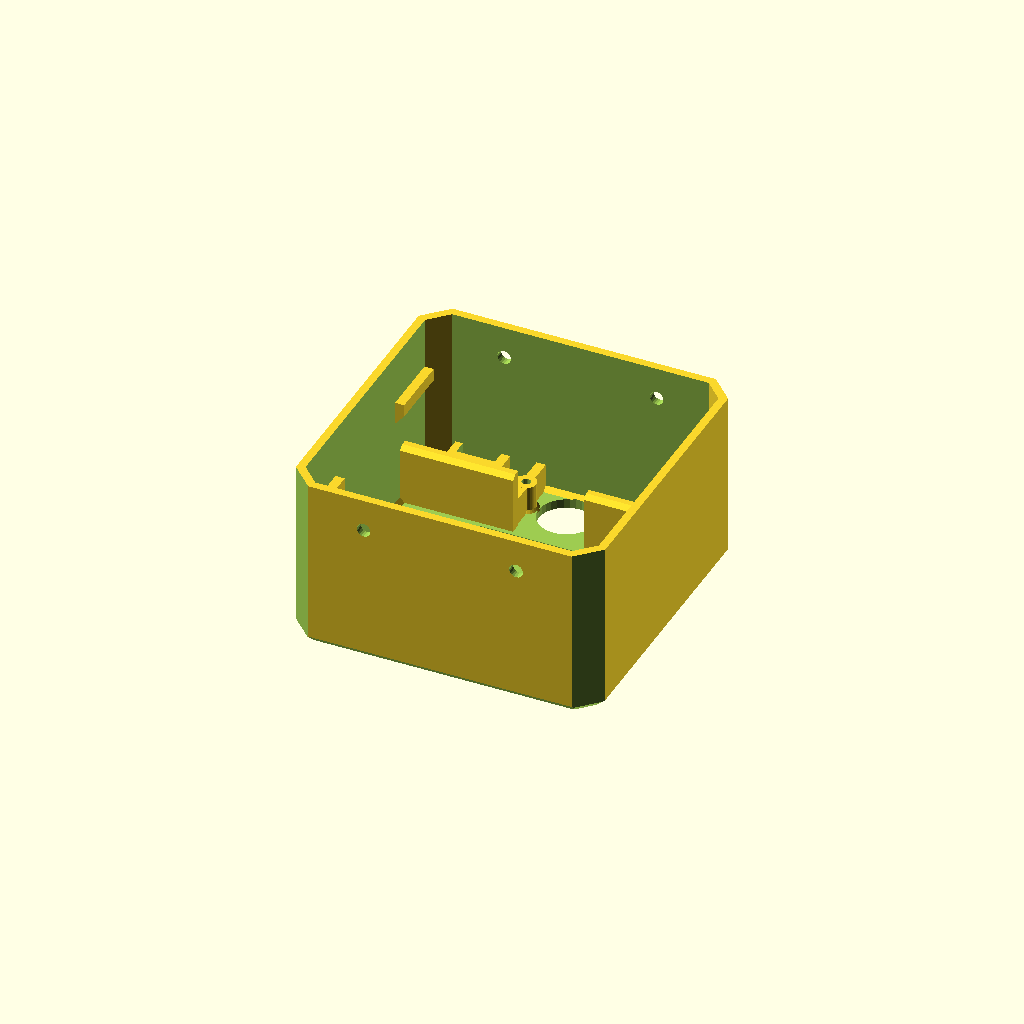
Cell 1: the model at its default parameters.
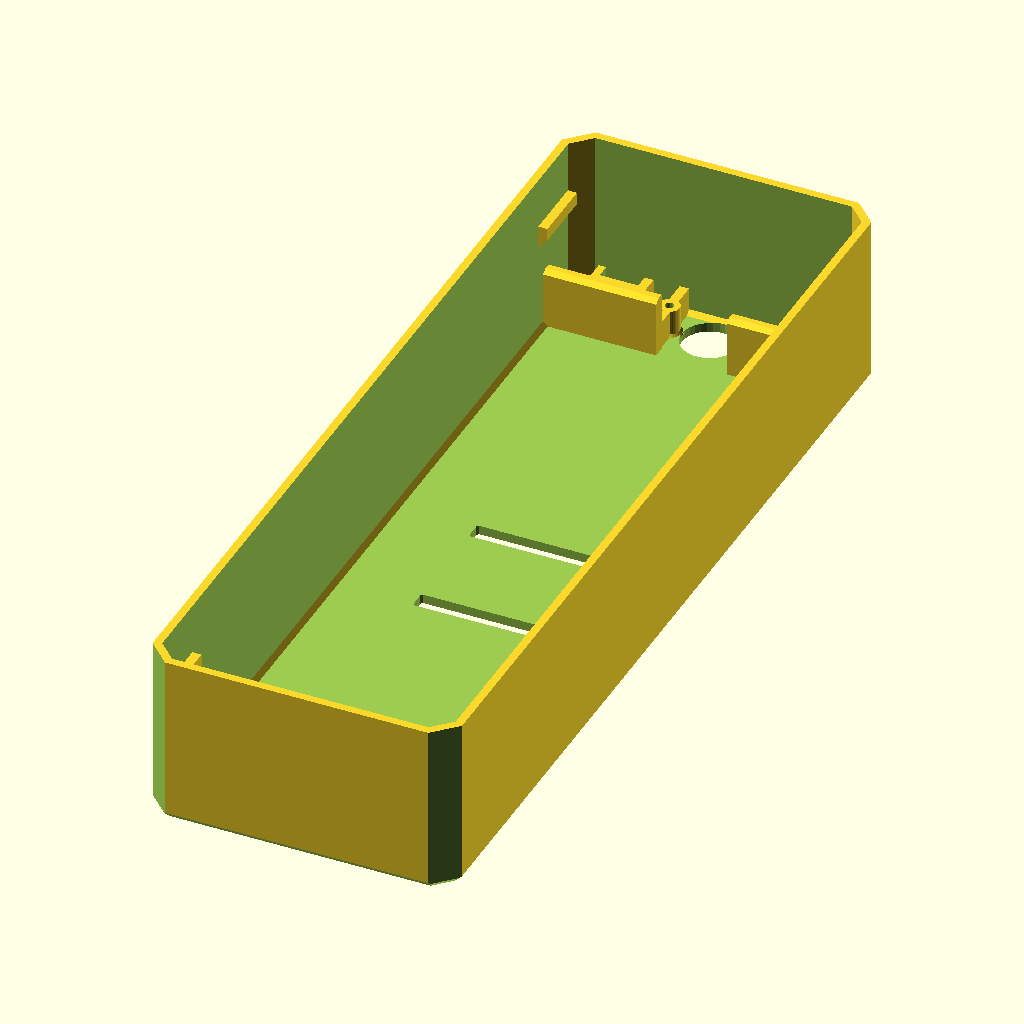
Cell 2: the same model with body_width = 200.
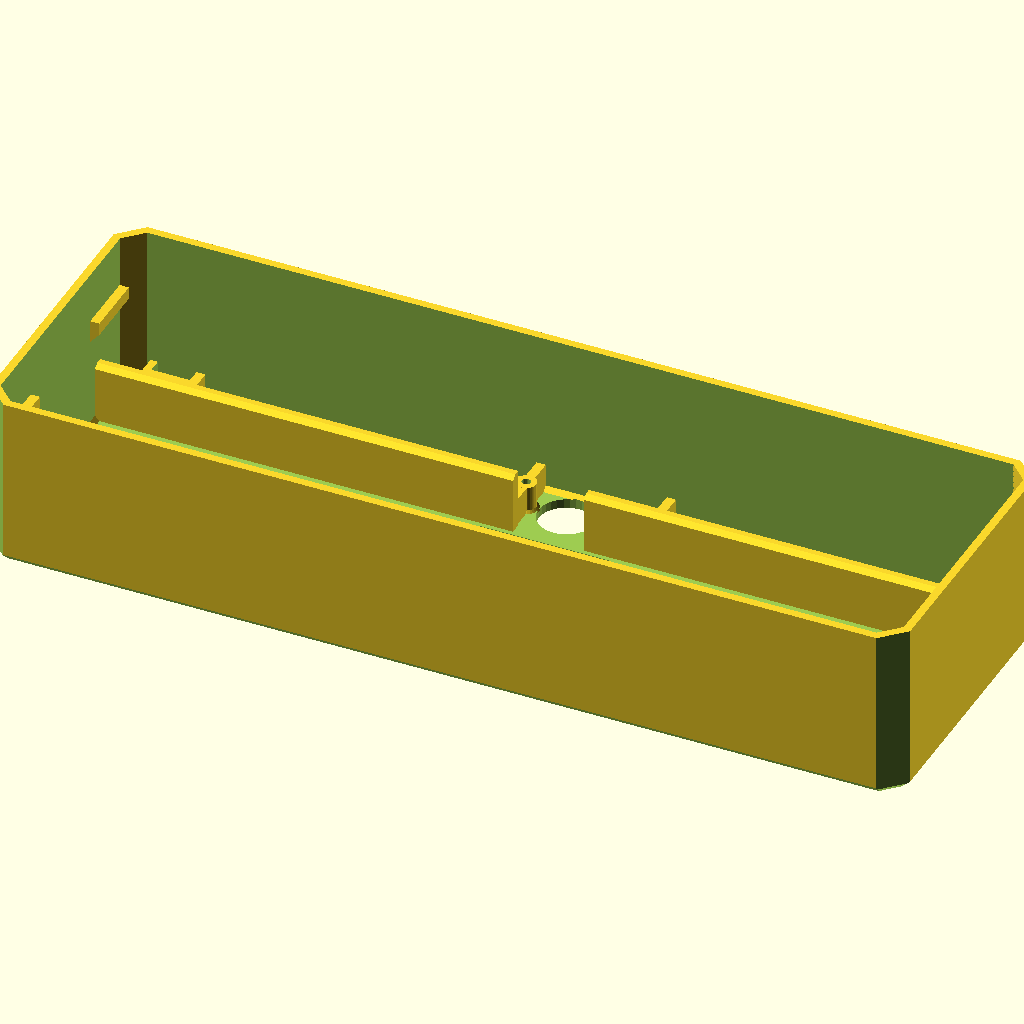
Cell 3: body_depth = 200 (everything else at default).
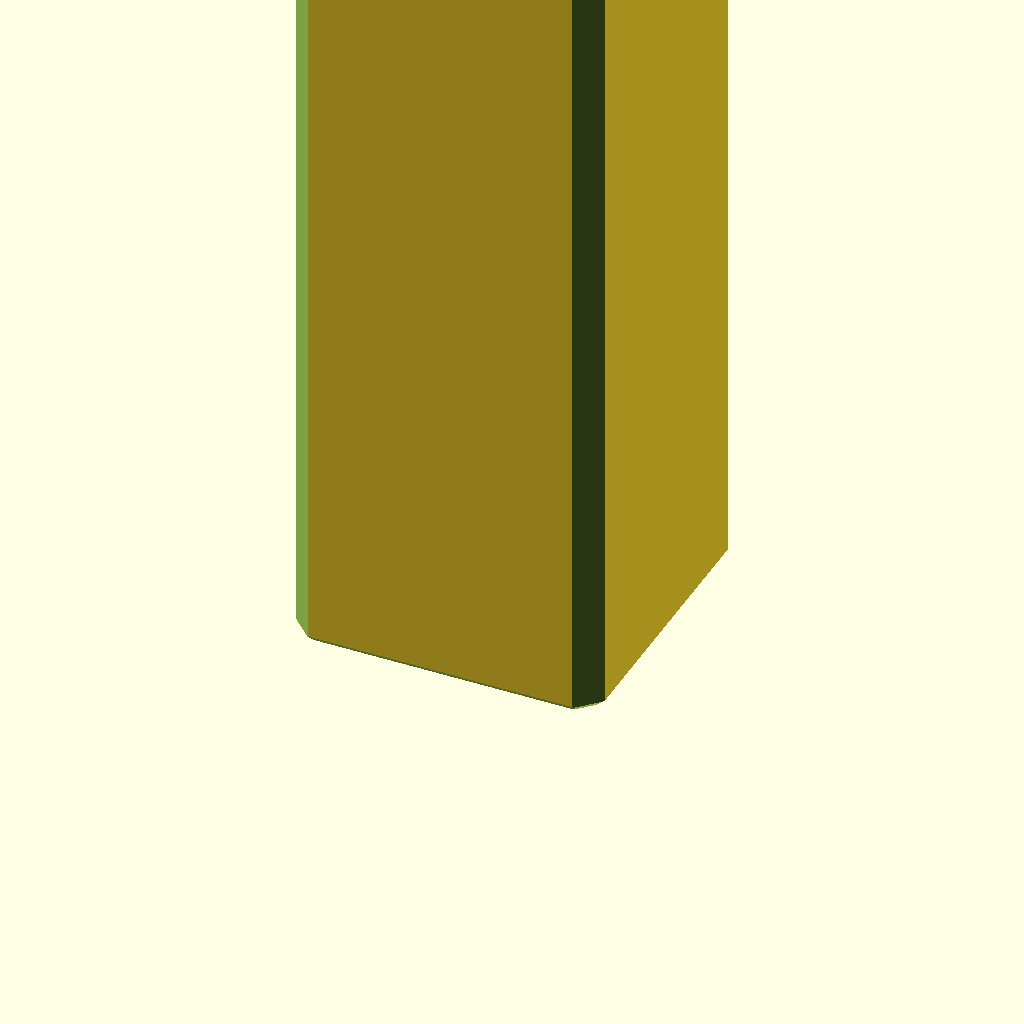
Cell 4: body_height = 200 (everything else at default).
One fixed orthographic camera (rotation 55°, 0°, 25°; colour scheme Cornfield) for every cell.
OpenSCAD source file Otto.scad:
// Part to print
part="body"; // [all:Preview Bot,head:Head,body:Body,leg:Leg,foot_left:Left Foot,foot_right:Right Foot]

// Brain type (hole pattern in head)
brain_type="nano_shield"; // [nano_shield:Stock (Arduino Nano + Servo Shield),nano_proto:Arduino Nano + Proto board,uno_shield:Arduino Uno + Servo Shield,uno:Arduino Uno (and wires)]

// Servo Type for hip
servo_type_hip="mg90s"; // [sg90:SG90 (nylon gear micro servo),mg90s:MG90S (metal gear micro servo)]

// Servo Type for ankle
servo_type_ankle="sg90"; // [sg90:SG90 (nylon gear micro servo),mg90s:MG90S (metal gear micro servo)]

// Body Width (Head width is based off this)
body_width=67; // [67:200]

// Body Depth (Head depth is based off this)
body_depth=68; // [68:200]

// Body Height
body_height=38; // [20:200]

// Head Height
head_height=34; // [20:200]

head_screwless=2; // [1:Snap-fit,2:3mm Screws]
head_screw_nut=0; // [0:No Nuts,1:3mm Hex Nuts,2:3mm Square Nuts]

// Body Shell Thickness
body_thickness=1.75; // [0.25:0.25:8]

// Head Shell Thickness
head_thickness=2; // [0.25:0.25:8]

body_switch=2; // [0:None,1:8mm Toggle,2:4x9 Slider]

// Nose Diameter (6 = Small Toggle Switch)
nose_diameter=6; // [0:24]
// Vertical distance between center of eyes and nose
nose_distance=15; // [-8:190] 

// Brain Screw Size (2 = Stock)
brain_screw_size=2.5; // [2:5]

// Make Brain Screw thru Skull
brain_screw_thru=0; // [1:Yes,0:No]

// Solid leg
leg_solid=0; // [1:Yes, solid,0:No, my printer doesn't like those overhangs]

/* [Hidden] */
part_clearance=0.25;

arduino_holes=[[-27,-7],[-27,20.9],[25.2,26.1],[23.825,-22.25]];
proto_holes=[[27,-10],[-17.9,-10],[26,25.5],[-17.7,25.5]];

print_part();

module print_part() {
  warnings()
    draw_part();
}

module draw_part() {
  if(part=="head")
    head();
  else if(part=="body")
    body();
  else if(part=="leg")
    leg();
  else if(part=="foot_left")
    foot();
  else if(part=="foot_right")
    mirror([1,0]) foot();
  else if(part=="all")
    rotate([0,0,-90]) otto();
}
module otto() {
  head(move=1);
  body(move=1);
  mirrory() {
    translate([0,body_width/2-33.5,0])
    {
      mirror([1,0]) foot(move=1);
      translate([0,24,-1]) mirror([0,0,1]) leg(move=0);
    }
  }
}
function brain_type_text() = (
  brain_type=="nano_shield"?"Arduino Nano + Servo Shield":(
  brain_type=="uno_shield"?"Arduino Uno + Servo Shield":(
  brain_type=="nano_proto"?"Arduino Nano + Proto board":"Unknown")));
module warnings() {
  if(brain_type=="nano_shield")
  {
    if(body_width<67)
      error(str("If ",brain_type_text()," is used, Body Width must be >= 67!"));
    else if(body_depth<67)
      error(str("If ",brain_type_text()," is used, Body Depth must be >= 67!"));
    else children();
  } else if(brain_type=="uno_shield"||brain_type=="uno")
  {
    if(body_width<81)
      error("If Arduino Uno is used, body width MUST be greater than 81!");
    else children();
  } else children();
}
module error(s) {
  echo(str("***ERROR*** ",s));
  rotate([0,0,-45])
        rotate([80,0,0]) color("red") text(s);
}
module body(dims=[body_depth-1,body_width,body_height]) {
  left=dims[0]/-2; // -33.5
  botm=dims[1]/-2; // -33.5
  right=dims[0]/2; // 34
  servozoff=servo_type_hip=="sg90"?2:0;
  *#import("Otto_DIY/files/OTTO_body_v3.stl");
  mirrorx(0.4) mirrory(0.25) translate([left+body_thickness,botm+body_thickness+13.775,body_thickness]) {
      cube([dims[0]/2-9,2.5,12.4]);
      translate([0,2.5,12.39]) rotate([90,0,90]) mirror([1,0]) linear_extrude(dims[0]/2-9,convexity=10) polygon([[0,0],[1.2,0.825],[2.5,0.825],[2.5,0]]);
  }
  mirrory() mirrorx() translate([left+body_thickness-.01,botm+6,dims[2]-16]) difference(){
    cube([2,13.7,5]);
    translate([0,-.01]) rotate([0,41]) cube([3,13.72,5]);
  }
  mirrory() for(x=[0,28.2]) translate([x-9.5,botm+body_thickness,body_thickness]) difference() {
    union(){
      cube([2,13.775,6.18-servozoff]);
      translate([0.98,6.85,0]) cylinder(d1=5.7,d2=4.4,h=0.85,$fn=30);
      translate([0.98,6.85,0.84]) cylinder(d=4.4,h=5.35-servozoff,$fn=40);
    }
      translate([0.98,6.85,-.01]) cylinder(d=1.9,h=7,$fn=20);
  }
  for(mx=[0,1],my=[0,1]) mirror([mx,0]) mirror([0,my]) translate([mx?-11:0,0])
  translate([left+body_thickness+22.2,botm+body_thickness,body_thickness]) difference() { union() {
      if(!mx&&!my)
        translate([-10.7,6.61])
          cylinder(d=16,h=6.25-servozoff,$fn=50);
      else if(!mx&&my)
        translate([-17.5,0,.01]) cube([11.9,13.2,6-servozoff]);
      translate([-1-(left+33),5.64,0]) mirror([1,0]) cube([(mx?-22:-12)-left,2,6.1-servozoff]);
    }
    if(!mx&&!my)
      translate([-10.72,6.61,-.01]) cylinder(d=12,h=6.27,$fn=40);
    else if(!mx&&my)
      translate([-15.9,5,-.01]) {
        cube([8.35,8.2,7]);
        translate([0,-6]) cube([8.35,4,7]);
      }
  }
  difference() {
      translate([left,botm,0]) box_chamfer(dims,ch=2,chvx=5,chvy=5);
//    translate([left+1.75,botm+1.75,2]) box_chamfer([dims[0]-3.5,dims[1]-3.5,dims[2]],ch=1,chvx=4,chvy=4,inside=1);
    translate([left+body_thickness,botm+body_thickness,2]) box_chamfer([dims[0]-body_thickness*2,dims[1]-body_thickness*2,dims[2]],ch=1,chvx=4,chvy=4,inside=1);
    translate([0,0,-1]) linear_extrude(10,convexity=10) {
      mirrory() {
        translate([.1,botm+8.5]) circle(d=12,$fn=30);
        translate([6,botm+8.5]) circle(d=servo_type_hip=="mg90s"?6.5:7,$fn=20);
        offset(-1) offset(1)
        translate([-14.5,-15]) square([29,4]);
      }
      translate([left+9,-botm-13.5]) square([5.2,5.2]);
      translate([left+12.8,botm+8.35]) {
        circle(d=2,$fn=20);
        for(r=[2:360/7:359]) rotate([0,0,r]) translate([4.1,0]) circle(d=2,$fn=20);
      }
    }
    if(head_screwless==1)
      mirrory() translate([-11.7,right-body_thickness-.51,dims[2]-11]) {
        cube([22.35,body_thickness+0.6,4]);
        translate([0,body_thickness+.02,4.1]) rotate([-35,0]) mirror([0,0,1]) mirror([0,1,0]) cube([22.35,4,5.4]);
      }
    else if(head_screwless==2)
      rotate([0,0,90]) mirrory() mirrorx() translate([-left-2,botm+10.5,dims[2.0]])
        translate([-.01,6.5,-7]) rotate([0,90,0]) cylinder(d=3,h=2.02,$fn=20);
      
      
  }
}
module head(dims=[
    body_width-(body_thickness+part_clearance)*2,
    body_depth-(body_thickness+part_clearance)*2,
    head_height],brain_type=brain_type,head_thickness=head_thickness,move=0) {
  left=dims[0]/-2; // -31.5
  botm=dims[1]/-2; // -32.25
  right=dims[0]/2; // 31.5
  translate(move?[0,0,body_height+head_height-3]:[]) rotate(move?[180,0,-90]:[]) {
    //#import("Otto_DIY/files/OTTO_head_v3.stl");
    difference(){
      translate([left,botm,0]) box_chamfer(dims,ch=2,chy1=3.5,chvx=5.5,chvy=4);
      translate([left+head_thickness,botm+head_thickness+1.501,head_thickness]) box_chamfer([dims[0]-head_thickness*2,dims[1]-head_thickness*2-1.5,dims[2]],ch=1,chvx=2.75,chvy=2.75,inside=1);
      translate([left,botm-.01,dims[2]-3.8]) cube([dims[0],1.5,10]);
      for(x=[-13.25,13.25])
        translate([x,botm-.01,15]) rotate([-90,0]) cylinder(d=16.5,h=4,$fn=50);
      brain_holes(brain_type,top=dims[1]/2-20,right=dims[0]/2);
      translate([-5.6,-29.555,3.75]) {
        translate([11.25,-.9,-1]) rotate([-90,0]) rotate([0,0,180]) intersection() {
          box_chamfer([11.3,7.6,2],ch=0,chvx=1.6,chvy=1.6);
          translate([0,0,-.8]) box_chamfer([11.3,7.6,4],ch=1.6,chvx=0,chvy=0);
          
        }
      }
      if(nose_diameter>0&&dims[2]-(nose_diameter/2+nose_distance)>18)
      {
        translate([0,botm-.01,15+nose_distance]) rotate([-90,0]) cylinder(d=nose_diameter,h=head_thickness+2.02,$fn=30);
      } else echo(str("Warning: Hiding nose."));
    }
    // tabs
    if(head_screwless==1)
    mirrorx() translate([-left-2,-9.25,dims[2]]) rotate([-90,0]) mirror([0,1,0]) linear_extrude(21,convexity=10) polygon([[0,0],[0,8.4],[1.98,8.4],[4.1,6.3],[4.1,4.2],[2,2.5],[2,0],]);
    else if(head_screwless==2)
      mirrory() mirrorx() translate([-left-2,botm+10.5,dims[2.0]]) difference() {
        union() {
        cube([2,10,4]);
        translate([-2,5,4]) rotate([0,90]) {
          if(head_screw_nut>0)
          translate([0,0,1]) cylinder(d1=8,d2=10,h=1,$fn=40);
          translate([0,0,2]) cylinder(d=10,h=2,$fn=40);
        }
          
        }
        translate([-2.01,5,4]) rotate([0,90,0]) {
          cylinder(d=3,h=4.02,$fn=20);
          if(head_screw_nut==1)
            cylinder(d=7.1,h=3,$fn=6);
          else if(head_screw_nut==2)
            cylinder(d=7.2,h=3,$fn=4);
        }
      }
    mirrory(0.75) mirrorx(0) translate([left+4.5,botm+1.5,dims[2]]) rotate([90,0]) mirror([0,0,1]) linear_extrude(2) polygon([[0,0],[0,6],[2,8],[12,8],[14,6],[14,1.5],[15.5,0]]);
    brain(brain_type=brain_type,top=dims[1]/2-20,right=dims[0]/2);
  }
}
module leg(move=0) {
  bo=servo_type_ankle=="sg90"?0:(
    servo_type_ankle=="mg90s"?1.6:0);
  translate(move?[0,24,-40]:[]) rotate([0,0,0]) union(){
  //#import("Otto_DIY/files/OTTO_leg_v4.stl");
  difference() {
    translate([-14.5,-8.25,0]) {
      intersection() {
        cube([29,16.5,38.5]);
        union(){
          box_chamfer([29,16.5,20],2);
          translate([0,0,38.6]) mirror([0,0,1]) box_chamfer([29,16.5,20],1.25,chvx=2,chvy=2);
          *translate([1,1,30])
            box_chamfer2([29-2,16.5-2,7],2);
        }
      }
    }
    translate([-12.5,-6.25,4.25]) cube([25,12.5,50]);
    translate([12,-3,5]) cube([6,6,7.5]);
    translate([0.5,0,2.6-(servo_type_hip=="mg90s"?0:1)]) rotate([0,0,90]) {
      linear_extrude(3.4) 
        polygon([[-3.1,0],[-2,20],[2,20],[2.8,0]]); 
      translate([0,0,-3.01]) cylinder(d=servo_type_ankle=="mg90s"?7.8:7.4,h=8,$fn=30);

    }
    translate([-14.5-.01,0,28.5]) rotate([0,90,0]) {  cylinder(d=4,h=5,$fn=30);
      rotate([0,0,90]) translate([0,0,5]) {
        cylinder(d=12,h=30,$fn=30);
        translate([0,-5.5]) cylinder(d=servo_type_ankle=="mg90s"?6.5:7,h=30,$fn=20);
        translate([-6,0]) cube([12,30,30]);
      }
    }
    if(!leg_solid)
      mirrory() translate([-11.525,-8.3,4.9]) mirror([0,1,0]) rotate([90,0]) linear_extrude(5) {
      //square([21.565,12.93]);
      polygon([[0,0],[0,5.7],[6.1,12.93],[21.565-5.7,12.93],[21.565,5.7],[21.565,0]]);
    }
    translate([-15,0,9]) rotate([0,90,0]) cylinder(d=2.5,h=5,$fn=20);
  }
  difference() {
    translate([8.55-bo,-3.8,4]) cube([4+bo,7.6,7.5]);
    translate([10-bo,-3,5]) cube([4+bo,6,8]);
    translate([8.5-bo,0,9]) rotate([0,90,0]) cylinder(d=2.2,h=2,$fn=20);
  }
}
}
module foot(move=0) {
  idler_screw=1;
  servohornoff=(servo_type_ankle=="sg90"?2:0);
  translate(move?[0,34.5,-48]:[])
  //*translate([0,44,0]) import("Otto_DIY/files/OTTO_footL_v4.stl");
  difference(){
    union(){
      translate([-31,-20,0]) {
        intersection() {
          cube([62,40,5]);
          translate([0,0,-3]) box_chamfer3([62,40,8.01],2);
          *translate([2.8,2.8,0]) box_chamfer2([56.3,34.4,2.5],4);
        }
      }
      if(!idler_screw)
      translate([15.8,-9.5,15.75]) sphere(d=4,$fn=30);
      for(m=[0,1]) mirror([m,0])
      translate([-21.15,-20,0]) difference() {
        intersection(){
          cube([4+(m?1.1:1.5),21,24.5+(m?0:2)]);
          box_chamfer3([41.8,21,25+(m?0:2)],2);
          *translate([2.8,2.8,0]) box_chamfer2([36.2,15.4,22.5],4);
        }
        translate([5.5,-.01,-.01]) cube([31.3,21.02,25.02]);
        if(m==0)
        translate([-.01,10.5,15.5]) rotate([0,90]) {
            cylinder(d=7.3,h=6+servohornoff,$fn=30);
            translate([-8,0]) cylinder(d=1,h=6+servohornoff,$fn=10);
            rotate([0,0,90]) linear_extrude(2+servohornoff) {
            polygon([[-3.5,0],[-2,10+(m?0:2)],[2,10+(m?0:2)],[3.5,0]]);
          }
        }
      }
    }
    if(idler_screw)
      translate([15.8,-9.5,15.75]) rotate([0,90,0]) cylinder(d=3,h=10,$fn=20);
    translate([-15.7,-21.01,1]) {
      translate([0,-1,0]) box_chamfer3([31.8,26.02,10],2);
      *intersection(){
        cube([31.8,25.02,10]);
        translate([2,0,2.8]) box_chamfer2([27.3,22,8],4);
      }
    }
  }
}
module brain_holes(brain_type=brain_type,
    right=(body_width-(body_thickness+part_clearance)*2)/2,
    top=(body_depth-(body_thickness+part_clearance)*2)/2-20) {
    blo=(brain_type=="uno_shield"||brain_type=="uno"?14:0);
    bto=(brain_type=="uno_shield"?4:(brain_type=="nano_shield"?-.5:0));
  if(brain_type=="nano_proto") {
    translate([right-2.76,-.2,20.5]) rotate([0,90]) rotate([0,0,90]) usb_mini();
  }
  if(brain_type=="nano_shield"||brain_type=="uno_shield"||brain_type=="uno")
  {
    translate([right-31.5-blo,top-12.5-bto,brain_screw_thru?-.01:head_thickness]) for(pos=arduino_holes) translate(pos) cylinder(d=brain_screw_size,h=3+head_thickness+.02,$fn=24);
  }
  if(brain_type=="nano_shield") {
    translate([0,top-12])
    {
      translate([0,0,1]) {
    translate([right+.01,18.163,12.875]) rotate([0,-90]) cylinder(d=8,h=4,$fn=24);
    translate([right-2.76,12.5,4.815]) cube([2.06,10.5,14.2]);
      }
    translate([right-2.76,-2.4,19.5]) rotate([0,90]) rotate([0,0,90]) usb_mini();
    }
  } else if(brain_type=="uno_shield"||brain_type=="uno") {
    translate([right-head_thickness-.01,top,7]) {
      cube([head_thickness+.02,8.9+part_clearance*2,10.9+part_clearance*2]);
      translate([0,-31.7]) cube([head_thickness+.02,12+part_clearance*2,10.9+part_clearance*2]);
    }
  }
}
module brain(brain_type=brain_type,
  right=(body_width-(body_thickness+part_clearance)*2)/2,
  top=(body_depth-(body_thickness+part_clearance)*2)/2-20)
{
  blo=(brain_type=="uno_shield"||brain_type=="uno"?14:0);
  bto=(brain_type=="uno_shield"?4:(brain_type=="nano_shield"?-.5:0));
  translate([right-31.5-blo,top-12.5-bto]) {
  if(brain_type=="nano_shield"||brain_type=="uno_shield"||brain_type=="uno") {
    translate([-25.4,-25,2]) mirror([0,1]) cube([2,4.9+(top-12),3.9]);
    translate([-27-brain_screw_size/2,-8,2]) mirror([1,0]) cube([3-brain_screw_size/2+(right-34),2,3]);
    translate([-27-brain_screw_size/2,20,2]) mirror([1,0]) cube([3-brain_screw_size/2+(right-34),1.98,3]);
    translate([-25.375,29.075,2]) cube([2,1.5+bto,3.9]);
    translate([23.626,29.075,2]) cube([2,1.5+bto,3.9]);
    translate([27,25,2]) cube([4,2,3]);
    translate([22.877,-24,2]) mirror([0,1]) {
      translate([0,1.125]) cube([2,4.875+(top/2+bto-6),3.9]);
      cube([2,6,3]);
    }
    translate([0,0,1.99]) for(pos=arduino_holes)
      translate(pos) brain_screw();
  } else if(brain_type=="nano_proto") {
    translate([0,2,2]) cube([10,4,3]);
    translate([0,0,2]) for(pos=proto_holes)
       translate(pos) {
         difference() {
           union() {
             brain_screw();
             if(pos[1]>0)
              translate([-1,2]) cube([2,4,3]);
             else if(pos[0]>15)
               translate([0,-1]) cube([4,2,3]);
           }
           translate([0,0,-.01]) cylinder(d=2,h=4.02,$fn=20);
       }
     }
     }
  }
}
module brain_screw(brain_screw_size=brain_screw_size) {
  difference() {
    union(){
      cylinder(d=brain_screw_size+2.3,h=3,$fn=30);
      cylinder(d1=brain_screw_size+4,d2=brain_screw_size+2.3,h=1,$fn=30);
    }
    translate([0,0,-.01]) cylinder(d=brain_screw_size,h=4.02,$fn=20);
  }
}
module usb_mini() {
  translate([-.5,0]) scale(1.1)
  linear_extrude(3,convexity=10) {
    translate([0.6,0]) union() {
      translate([0,0.1]) square([8-1.202,4]);
      for(x=[0.1,6.7]) translate([x,0.1]) circle(r=0.1,$fn=20);
      translate([0.1,0]) square([6.6,4]);
    }
    mirrorx(3.999) translate([0.4,1.81]) difference() {
      square([0.2,0.2]);
      circle(r=0.2,$fn=20);
    }
    translate([0,2.008]) union() {
      translate([0.1,0.2]) square([7.8,1.9]);
      translate([0.2,0]) square([7.6,2.1]);
      translate([0,0.1]) square([8,1.9]);
      for(x=[0.2,7.8])
        translate([x,0.2]) circle(r=0.2,$fn=20);
      for(x=[0.1,7.9])
        translate([x,2]) circle(r=0.1,$fn=20);
    }
  }
}

module box_chamfer3(dims,ch=1,bot=1)
{
  render() intersection() {
    cube(dims);
    minkowski()
    {
      translate([ch,ch,ch]) cube([dims[0]-ch*2,dims[1]-ch*2,dims[2]-ch*2]);
      *sphere(r=ch/sin(60),$fn=10);
      for(m=[0,1]) mirror([0,0,m]) 
        cylinder(r1=ch,r2=m?(bot?0:ch):0,h=ch,$fn=4);
    }
  }
}
module box_chamfer2(dims,ch=1)
{
  render() minkowski()
  {
    cube(dims);
    intersection()
    {
      rotate([45,0,45]) cube(ch,center=true);
      rotate([45,0,-45]) cube(ch,center=true);
    }
  }
}
module box_chamfer(dims,ch=1,chx1="auto",chx2="auto",chy1="auto",chy2="auto",chvx="auto",chvy="auto",inside=0) {
  x1=chx1=="auto"?ch:chx1;
  x2=chx2=="auto"?ch:chx2;
  y1=chy1=="auto"?ch:chy1;
  y2=chy2=="auto"?ch:chy2;
  vx=chvx=="auto"?ch:chvx;
  vy=chvy=="auto"?ch:chvy;
  difference(){
    cube(dims);
    if(x1)
    {
      translate([x1,-.01]) rotate([0,-45]) mirror([1,0]) cube([x1*2,dims[1]+.02,x1*2]);
      *if(vx)
      translate([9.9,0]) rotate([0,0,45]) translate([-5+x1,0]) translate([x1,-.01]) rotate([0,-45]) mirror([1,0])  cube([x1*2,dims[1]+.02,x1*2]);
    }
    if(x2)
      translate([dims[0]-x2,-.01]) rotate([0,45]) cube([x2*2,dims[1]+.02,x2*2]);
    if(y1)
      translate([-.01,y1]) rotate([45,0]) mirror([0,1,0]) cube([dims[0]+.02,y1*2,y1*2]);
    if(y2)
      translate([-.01,dims[1]-y2]) rotate([-45,0]) cube([dims[0]+.02,y2*2,y2*2]);
    if(vx)
    {
      mirrorx(dims[0]/2) {
        translate([vx,0,-.01]) rotate([0,0,45]) mirror([1,0]) cube([vx*2,vx*2,dims[2]+.02]);
        translate([inside?-1.4:-1.5,inside?0:-1.1]) rotate([0,0,45])
        mirror([1,0,0]) rotate([0,45,0])
        translate([-vx,-vx]) translate([0,0,vx/-.75]) cube([10,vx*2,vx*2]);
      }
    }
    if(vy)
      mirrorx(dims[0]/2) {
        translate([0,dims[1]-vy,-.01]) rotate([0,0,-45]) mirror([1,0]) cube([vy*2,vy*2,dims[2]+.02]);
        translate([0,dims[1]+(inside?-0.25:0.5),-.01])
          rotate([0,0,-45]) mirror([1,0,0])
          rotate([0,-45,0])
          translate([-vx,-vx]) translate([0,0,vx/-.75]) 
          cube([10,vx*2,vx*2]);
      }
  }
}
module mirrory(offset=0)
{
  translate([0,offset,0]) for(m=[0,1]) mirror([0,m,0]) translate([0,offset*-1,0]) children();
}
module mirrorx(offset=0)
{
  translate([offset,0]) for(m=[0,1]) mirror([m,0]) translate([offset*-1,0]) children();
}
module otto_stl() {
  translate([0,0,66]) rotate([180,0,-90]) import("Otto_DIY/files/OTTO_head_v3.stl");
  import("Otto_DIY/files/OTTO_body_v3.stl");
  translate([0,-34.5,-48]) import("Otto_DIY/files/OTTO_footR_v4.stl");
  translate([0,34.5,-48]) import("Otto_DIY/files/OTTO_footL_v4.stl");
  for(y=[-25,25])
    translate([0,y,-40]) rotate([0,0,0]) import("Otto_DIY/files/OTTO_leg_v4.stl");
}
Parameter table extracted from the source (name, type, default, range or options):
part: string, default "body", options "all", "head", "body", "leg", "foot_left", "foot_right"
brain_type: string, default "nano_shield", options "nano_shield", "nano_proto", "uno_shield", "uno"
servo_type_hip: string, default "mg90s", options "sg90", "mg90s"
servo_type_ankle: string, default "sg90", options "sg90", "mg90s"
body_width: number, default 67, range 67 to 200
body_depth: number, default 68, range 68 to 200
body_height: number, default 38, range 20 to 200
head_height: number, default 34, range 20 to 200
head_screwless: number, default 2, options 1, 2
head_screw_nut: number, default 0, options 0, 1, 2
body_thickness: number, default 1.75, range 0.25 to 8, step 0.25
head_thickness: number, default 2, range 0.25 to 8, step 0.25
body_switch: number, default 2, options 0, 1, 2
nose_diameter: number, default 6, range 0 to 24
nose_distance: number, default 15, range -8 to 190
brain_screw_size: number, default 2.5, range 2 to 5
brain_screw_thru: number, default 0, options 1, 0
leg_solid: number, default 0
